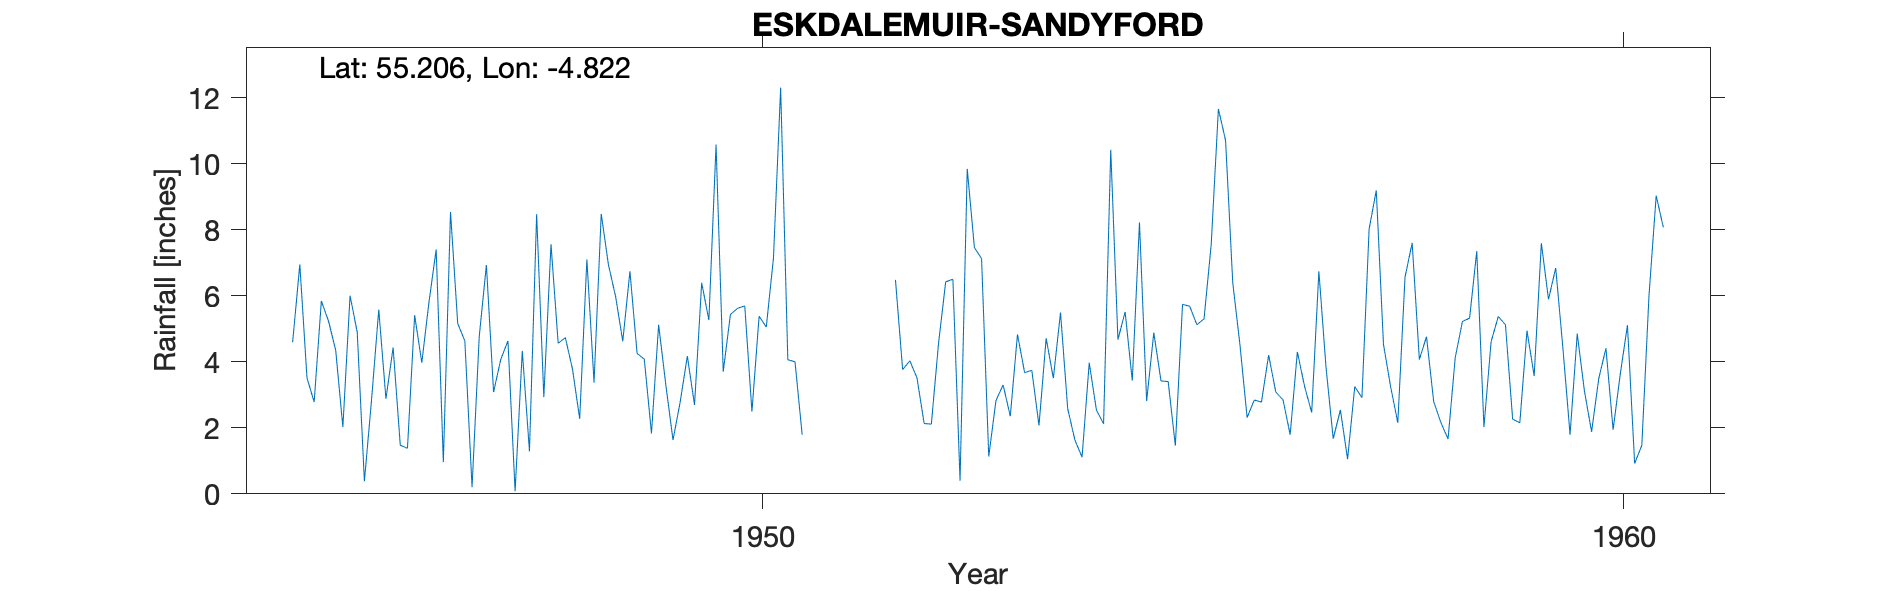

The table this chart was drawn from, first rows:
ESKDALEMUIR (SANDYFORD), , , , , , , , , , , , , , , , , , , , 
Grid ref, NX205938, Long, -4.822, Lat, 55.21, Elevation, 728, ft, , , , , , , , , , , , 
Station no, 5040/1, , , , , , , , , , , , , , , , , , , 
, 1941, 1942, 1943, 1944, 1945, 1946, 1947, 1948, 1949, 1950, 1951, 1952, 1953, 1954, 1955, 1956, 1957, 1958, 1959, 1960
January, , , , , 4.59, 5.58, 4.63, 7.56, 4.25, 3.7, 6.48, 7.12, 2.58, 4.88, 4.52, 3.82, 7.6, 5.37, 3.12, 6.58
February, , , , , 6.95, 2.88, 0.2, 4.56, 4.08, 5.43, 3.76, 1.13, 1.63, 3.42, 2.31, 1.67, 4.07, 5.12, 1.88, 7.76
March, , , , , 3.51, 4.43, 4.76, 4.73, 1.83, 5.62, 4.03, 2.82, 1.11, 3.4, 2.84, 2.54, 4.76, 2.26, 3.49, 2.31
April, , , , , 2.78, 1.47, 6.93, 3.77, 5.12, 5.69, 3.51, 3.3, 3.97, 1.46, 2.78, 1.05, 2.79, 2.15, 4.41, 6.24
May, , , , , 5.84, 1.38, 3.08, 2.27, 3.3, 2.49, 2.13, 2.35, 2.54, 5.74, 4.2, 3.25, 2.16, 4.94, 1.94, 3.66
June, , , , , 5.23, 5.41, 4.07, 7.1, 1.63, 5.38, 2.11, 4.83, 2.12, 5.68, 3.08, 2.91, 1.66, 3.57, 3.63, 3.51
July, , , , , 4.35, 3.97, 4.63, 3.37, 2.78, 5.05, 4.55, 3.67, 10.42, 5.12, 2.85, 8.02, 4.12, 7.59, 5.11, 5.47
August, , , , , 2.02, 5.81, 0.08, 8.48, 4.17, 7.14, 6.42, 3.74, 4.67, 5.3, 1.79, 9.19, 5.22, 5.89, 0.92, 5.82
September, , , , , 6, 7.4, 4.33, 6.94, 2.69, 12.3, 6.5, 2.07, 5.51, 7.56, 4.3, 4.53, 5.32, 6.84, 1.47, 3.6
October, , , , , 4.9, 0.96, 1.29, 5.98, 6.39, 4.06, 0.4, 4.71, 3.43, 11.66, 3.26, 3.24, 7.35, 4.43, 6, 3.29
November, , , , , 0.38, 8.54, 8.47, 4.62, 5.26, 4, 9.84, 3.5, 8.22, 10.7, 2.46, 2.15, 2.02, 1.79, 9.03, 7.61
December, , , , , 2.86, 5.16, 2.93, 6.74, 10.58, 1.79, 7.46, 5.49, 2.81, 6.39, 6.74, 6.56, 4.61, 4.85, 8.07, 5.32
Total, , , , , 49.41, 52.99, 45.4, 66.12, 52.08, 62.65, 57.19, 44.73, 49.01, 71.31, 41.13, 48.93, 51.68, 54.8, 49.07, 61.17
13123, SANDYFORD, NY2058893890, 01/01/1945, 31/12/1989, , , , , , , , , , , , , , , , 
